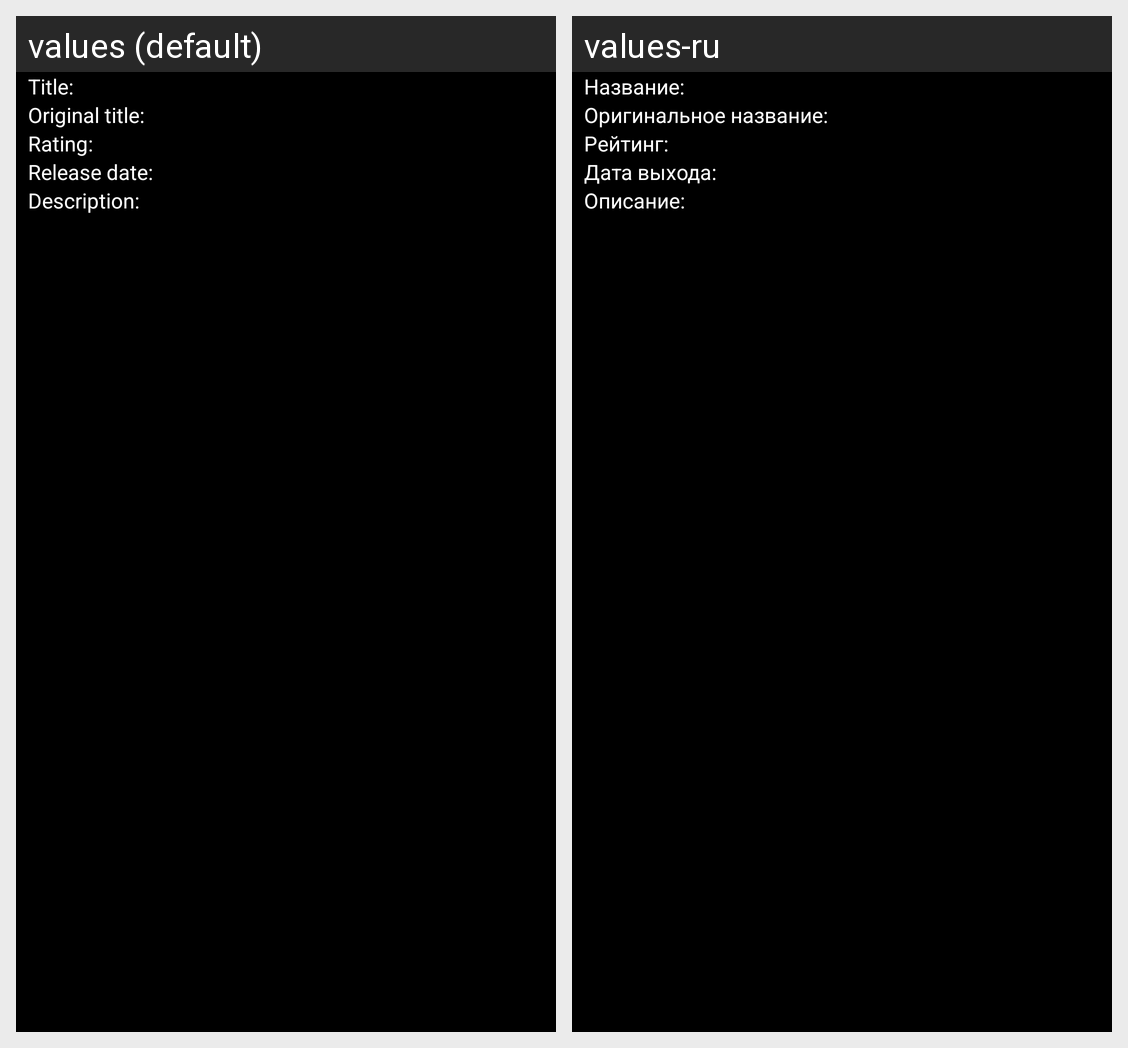

The same Android screen rendered under two of its app's locales, left to right. List the strings drawn on it with the default value and each locale's translation.
Android screen res/layout/activity_detail.xml rendered under 2 locales, left to right: values (default), values-ru. Device: Nexus 5 (rendered at 1080×1920; each locale shown at half size, 540×960, under a caption strip naming it); theme Theme.MyFavoriteMovies.
Strings drawn on this screen, with the default value and each locale's value (text and hints the layout hard-codes, and strings that could not be matched under every locale, appear in the picture but are not listed):

title
  values: Title:
  values-ru: Название:

original_title
  values: Original title:
  values-ru: Оригинальное название:

rating
  values: Rating:
  values-ru: Рейтинг:

release_date
  values: Release date:
  values-ru: Дата выхода:

description
  values: Description:
  values-ru: Описание:
